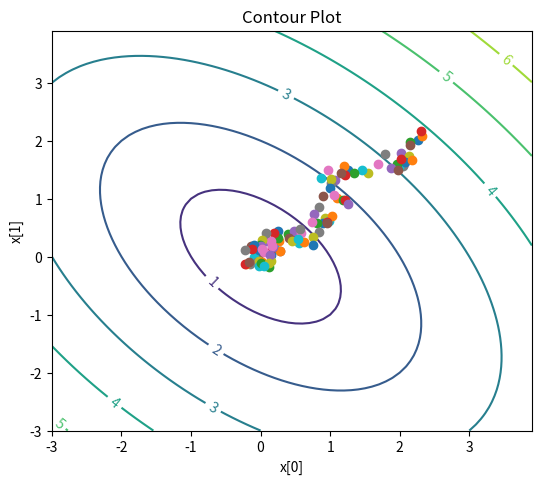

Generate this figure with matplotlib:

import numpy as np
import matplotlib.cm as cm
import matplotlib.pyplot as plt

import numpy as np
from numpy import asarray
from numpy.random import randn
from numpy.random import rand
import matplotlib
from matplotlib import pyplot
import random

def objective(x):
    return np.sqrt(x[0]**2+x[1]**2+x[0]*x[1])

# black-box optimization software
def local_hillclimber(objective, bounds, n_iterations, step_size,init):
  # generate an initial point
  best = init
  # evaluate the initial point
  best_eval = objective(best)
  curr, curr_eval = best, best_eval # current working solution
  scores = list()
  points=list()
  for i in range(n_iterations): # take a step
    candidate = [curr[0] +rand()*step_size[0]-step_size[0]/2.0,
                 curr[1]+rand()*step_size[1]-step_size[1]/2.0]
    points.append(candidate)
    print('>%d f(%s) = %.5f, %s' % (i, best, best_eval,candidate))
    #evaluate candidate point
    candidate_eval = objective(candidate) # check for new best solution
    if candidate_eval < best_eval: # store new best point
      best, best_eval = candidate, candidate_eval
      # keep track of scores
      scores. append(best_eval)
      # current best
      curr=candidate
  return [best, best_eval, points, scores]

bounds=asarray([[-3.0,3.0],[-3.0,3.0]])
step_size=[0.4,0.4]
n_iterations=100
init=[2.4,2.0]
best, score, points, scores, = local_hillclimber(objective, bounds, n_iterations, step_size, init)
n, m = 7, 7
start = -3
x_vals = np.arange(start, start+7, 0.1)
y_vals = np.arange(start, start+7, 0.1)
X, Y = np.meshgrid(x_vals, y_vals)
print(X)
print(Y)
fig = plt.figure(figsize=(6,5))
left, bottom, width, height = 0.1, 0.1, 0.8, 0.8
ax = fig.add_axes([left, bottom, width, height])
Z = np.sqrt(X**2 + Y**2 + X*Y)
cp = ax.contour(X, Y, Z)
ax.clabel(cp, inline=True, fontsize=10)
ax.set_title('Contour Plot')
ax.set_xlabel('x[0]')
ax.set_ylabel('x[1]')
for i in range(n_iterations):
    plt.plot(points[i][0],points[i][1],"o");
plt.savefig('example2.png')